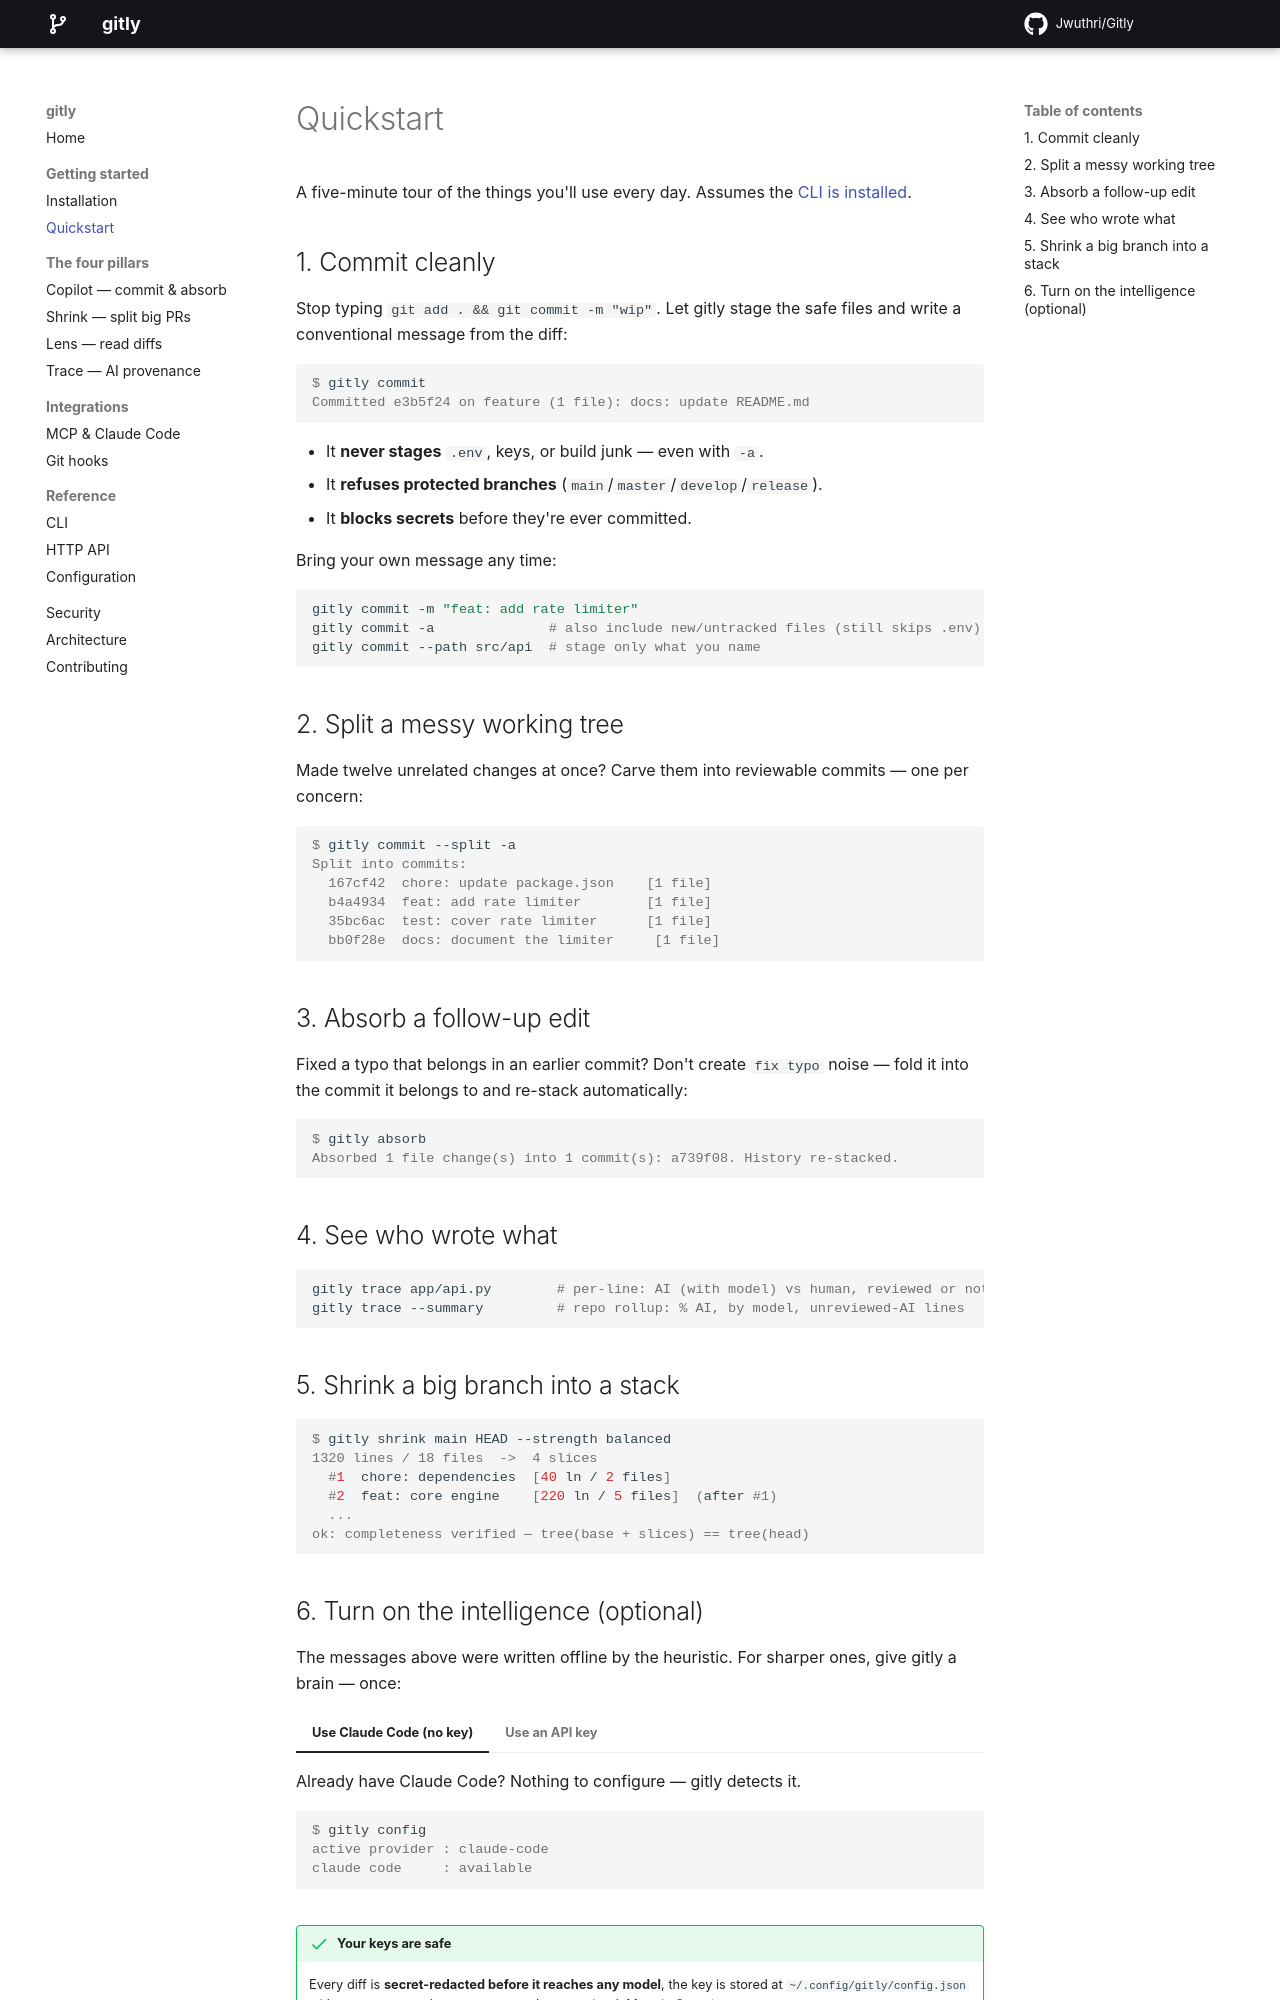

repository: jwuthri-cloud/gitly · page: getting-started/quickstart/index.html · generator: mkdocs

# Quickstart

A five-minute tour of the things you'll use every day. Assumes the [CLI is
installed](installation.md).

## 1. Commit cleanly

Stop typing `git add . && git commit -m "wip"`. Let gitly stage the safe files and write
a conventional message from the diff:

```console
$ gitly commit
Committed e3b5f24 on feature (1 file): docs: update README.md
```

- It **never stages** `.env`, keys, or build junk — even with `-a`.
- It **refuses protected branches** (`main`/`master`/`develop`/`release`).
- It **blocks secrets** before they're ever committed.

Bring your own message any time:

```bash
gitly commit -m "feat: add rate limiter"
gitly commit -a              # also include new/untracked files (still skips .env)
gitly commit --path src/api  # stage only what you name
```

## 2. Split a messy working tree

Made twelve unrelated changes at once? Carve them into reviewable commits — one per
concern:

```console
$ gitly commit --split -a
Split into commits:
  167cf42  chore: update package.json    [1 file]
  b4a4934  feat: add rate limiter        [1 file]
  35bc6ac  test: cover rate limiter      [1 file]
  bb0f28e  docs: document the limiter     [1 file]
```

## 3. Absorb a follow-up edit

Fixed a typo that belongs in an earlier commit? Don't create `fix typo` noise — fold it
into the commit it belongs to and re-stack automatically:

```console
$ gitly absorb
Absorbed 1 file change(s) into 1 commit(s): a739f08. History re-stacked.
```

## 4. See who wrote what

```bash
gitly trace app/api.py        # per-line: AI (with model) vs human, reviewed or not
gitly trace --summary         # repo rollup: % AI, by model, unreviewed-AI lines
```

## 5. Shrink a big branch into a stack

```console
$ gitly shrink main HEAD --strength balanced
1320 lines / 18 files  ->  4 slices
  #1  chore: dependencies  [40 ln / 2 files]
  #2  feat: core engine    [220 ln / 5 files]  (after #1)
  ...
ok: completeness verified — tree(base + slices) == tree(head)
```
